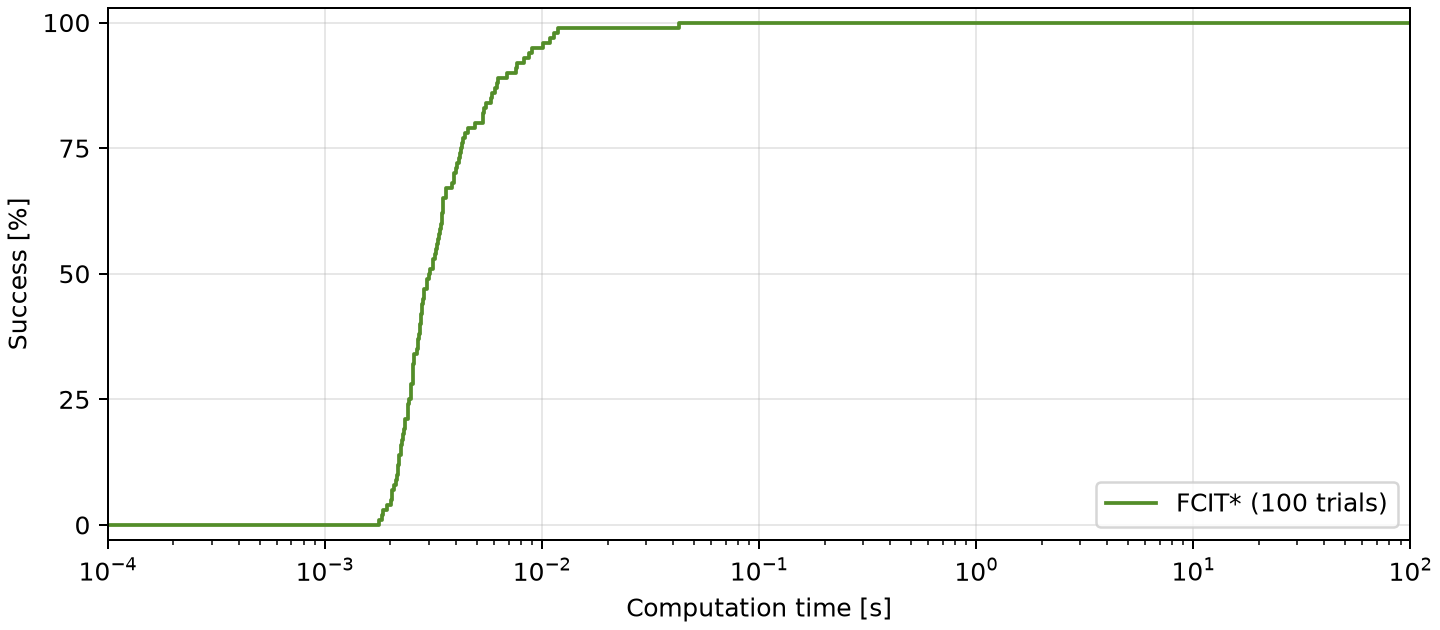

The file beside this chart, header and first rows:
time_s, solved_by_time, unsolved_by_time, success_pct
0.0001, 0, 100, 0.0
0.001779, 1, 99, 1.0
0.001832, 2, 98, 2.0
0.001842, 3, 97, 3.0
0.001921, 4, 96, 4.0
0.002021, 5, 95, 5.0
0.002031, 6, 94, 6.0
0.002036, 7, 93, 7.0
0.002073, 8, 92, 8.0
0.002125, 9, 91, 9.0
0.002136, 10, 90, 10.0
0.002156, 11, 89, 11.0
0.002159, 12, 88, 12.0
0.002185, 13, 87, 13.0
0.002196, 14, 86, 14.0
0.002228, 15, 85, 15.0
0.00224, 16, 84, 16.0
0.002252, 17, 83, 17.0
0.002278, 18, 82, 18.0
0.002311, 19, 81, 19.0
0.002324, 20, 80, 20.0
0.002336, 21, 79, 21.0
0.002407, 22, 78, 22.0
0.002411, 23, 77, 23.0
0.002415, 24, 76, 24.0
0.002447, 25, 75, 25.0
0.002474, 26, 74, 26.0
0.002478, 27, 73, 27.0
0.002492, 28, 72, 28.0
0.002528, 29, 71, 29.0
0.002531, 30, 70, 30.0
0.002548, 31, 69, 31.0
0.002549, 32, 68, 32.0
0.002559, 33, 67, 33.0
0.002576, 34, 66, 34.0
0.002648, 35, 65, 35.0
0.002672, 36, 64, 36.0
0.002693, 37, 63, 37.0
0.002695, 38, 62, 38.0
0.002738, 39, 61, 39.0
0.002745, 40, 60, 40.0
0.002766, 41, 59, 41.0
0.002772, 42, 58, 42.0
0.002796, 43, 57, 43.0
0.002799, 44, 56, 44.0
0.002816, 45, 55, 45.0
0.00285, 46, 54, 46.0
0.002857, 47, 53, 47.0
0.002933, 48, 52, 48.0
0.002961, 49, 51, 49.0
0.003014, 50, 50, 50.0
0.003041, 51, 49, 51.0
0.003125, 52, 48, 52.0
0.003143, 53, 47, 53.0
0.003213, 54, 46, 54.0
0.003259, 55, 45, 55.0
0.003286, 56, 44, 56.0
0.003322, 57, 43, 57.0
0.003352, 58, 42, 58.0
0.003393, 59, 41, 59.0
... 42 more rows
